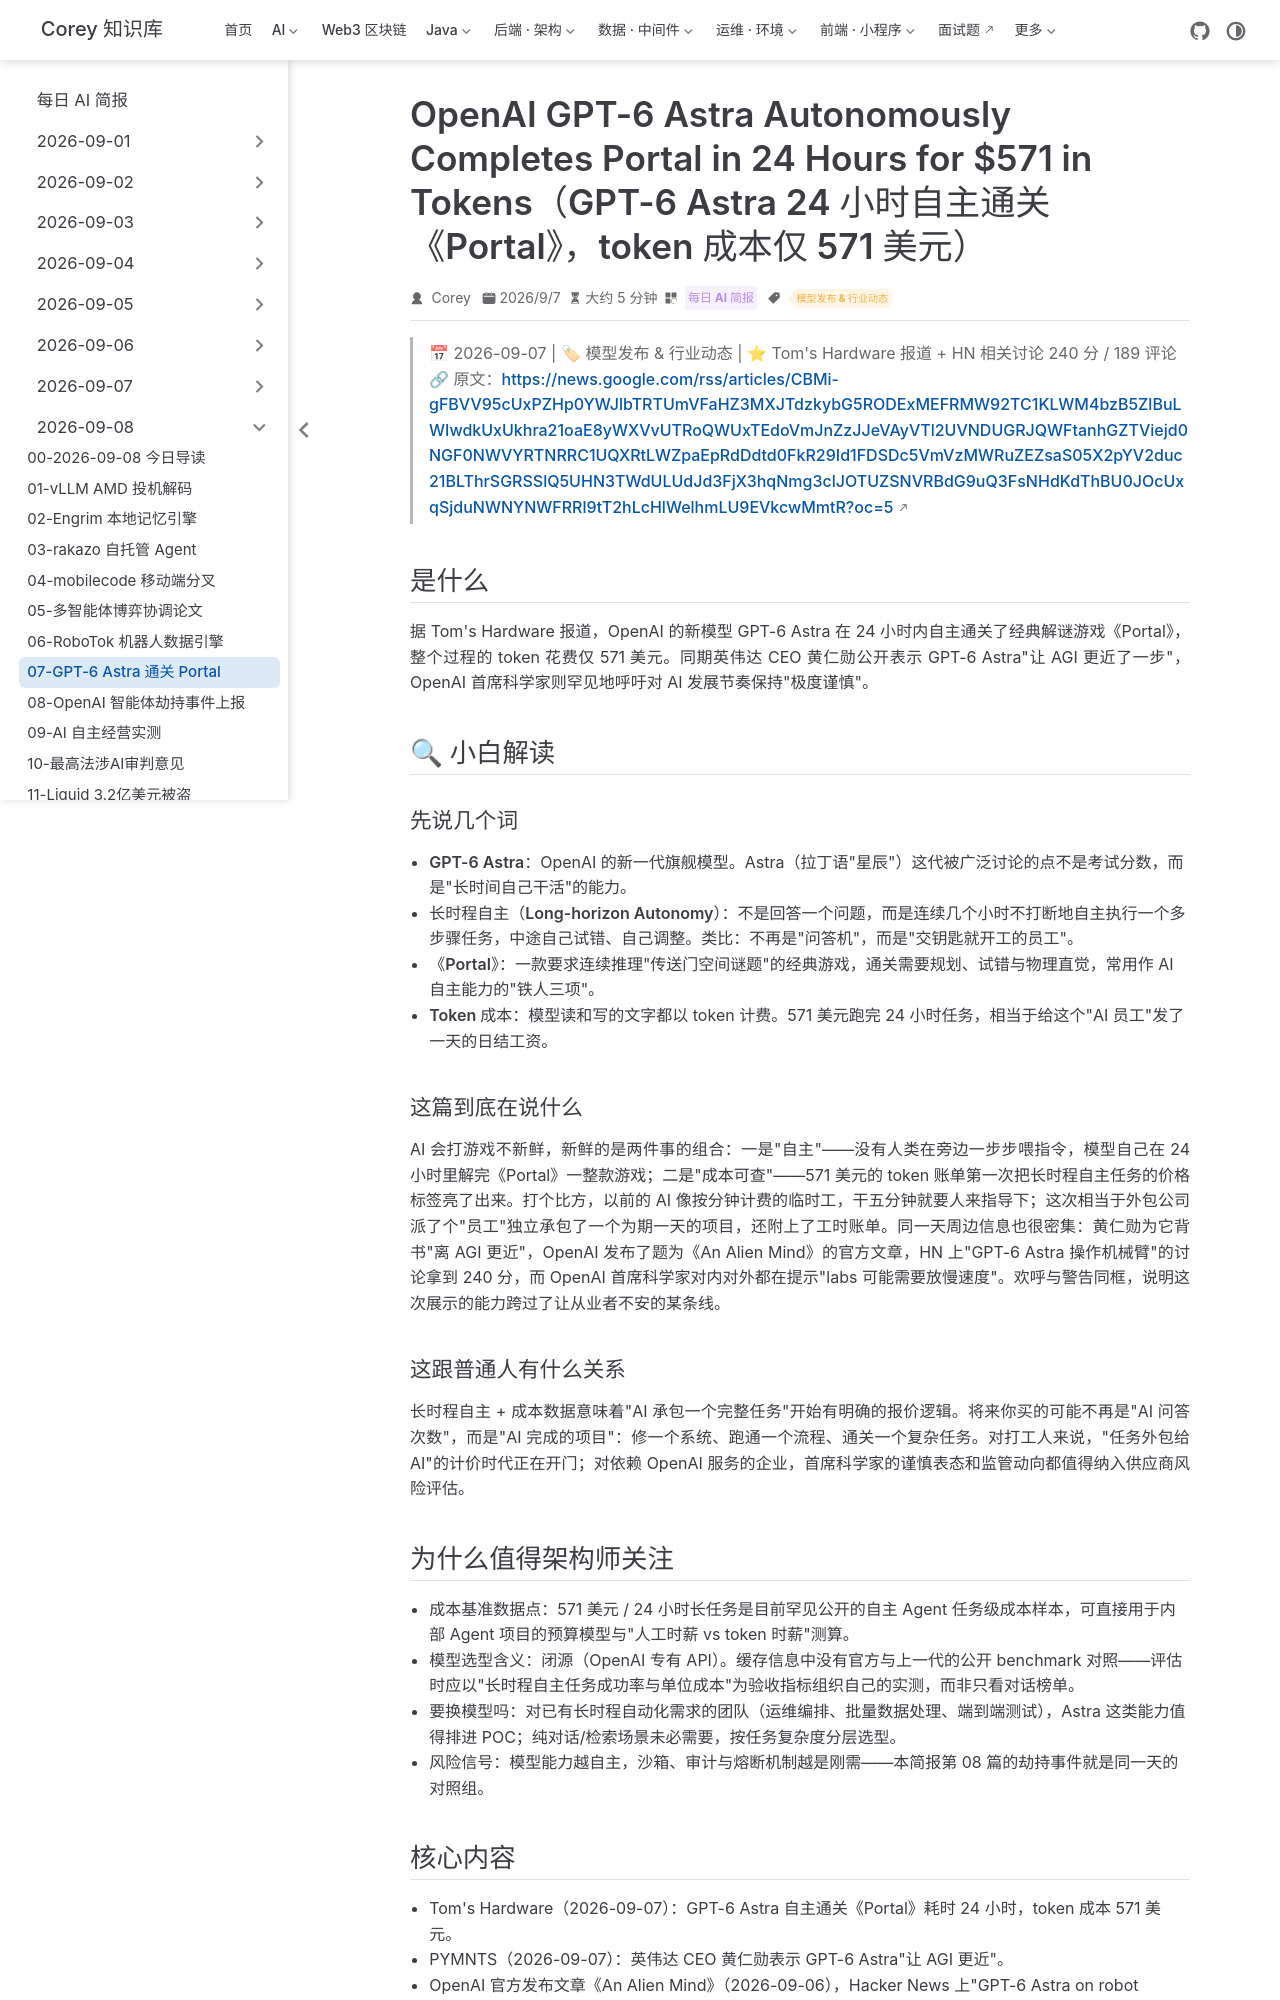

repository: code-corey/code-corey.github.io · page: News/2026-09-08/07-gpt6-astra-portal.html · generator: jekyll

---
title: "OpenAI GPT-6 Astra Autonomously Completes Portal in 24 Hours for $571 in Tokens（GPT-6 Astra 24 小时自主通关《Portal》，token 成本仅 571 美元）"
shortTitle: "GPT-6 Astra 通关 Portal"
sidebarGroup: "2026-09-08"
order: 7
date: 2026-09-07
category:
  - "每日 AI 简报"
tag:
  - "模型发布 & 行业动态"
description: "Tom's Hardware 报道 GPT-6 Astra 24 小时自主通关《Portal》仅花 571 美元 token，黄仁勋称其让 AGI 更近一步。"
---

# OpenAI's GPT-6 Astra Model Autonomously Completes Portal in 24 Hours — Feat Cost Just $571 in Tokens（GPT-6 Astra 24 小时自主通关《Portal》，成本仅 571 美元 token）

> 📅 2026-09-07 | 🏷 模型发布 & 行业动态 | ⭐ Tom's Hardware 报道 + HN 相关讨论 240 分 / 189 评论
> 🔗 原文：https://news.google.com/rss/articles/CBMi-gFBVV95cUxPZHp0YWJlbTRTUmVFaHZ3MXJTdzkybG5RODExMEFRMW92TC1KLWM4bzB5ZlBuLWIwdkUxUkhra21oaE8yWXVvUTRoQWUxTEdoVmJnZzJJeVAyVTl2UVNDUGRJQWFtanhGZTViejd0NGF0NWVYRTNRRC1UQXRtLWZpaEpRdDdtd0FkR29Id1FDSDc5VmVzMWRuZEZsaS05X2pYV2duc21BLThrSGRSSlQ5UHN3TWdULUdJd3FjX3hqNmg3clJOTUZSNVRBdG9uQ3FsNHdKdThBU0JOcUxqSjduNWNYNWFRRl9tT2hLcHlWelhmLU9EVkcwMmtR?oc=5

## 是什么

据 Tom's Hardware 报道，OpenAI 的新模型 GPT-6 Astra 在 24 小时内自主通关了经典解谜游戏《Portal》，整个过程的 token 花费仅 571 美元。同期英伟达 CEO 黄仁勋公开表示 GPT-6 Astra"让 AGI 更近了一步"，OpenAI 首席科学家则罕见地呼吁对 AI 发展节奏保持"极度谨慎"。

## 🔍 小白解读

### 先说几个词

- **GPT-6 Astra**：OpenAI 的新一代旗舰模型。Astra（拉丁语"星辰"）这代被广泛讨论的点不是考试分数，而是"长时间自己干活"的能力。
- **长时程自主（Long-horizon Autonomy）**：不是回答一个问题，而是连续几个小时不打断地自主执行一个多步骤任务，中途自己试错、自己调整。类比：不再是"问答机"，而是"交钥匙就开工的员工"。
- **《Portal》**：一款要求连续推理"传送门空间谜题"的经典游戏，通关需要规划、试错与物理直觉，常用作 AI 自主能力的"铁人三项"。
- **Token 成本**：模型读和写的文字都以 token 计费。571 美元跑完 24 小时任务，相当于给这个"AI 员工"发了一天的日结工资。

### 这篇到底在说什么

AI 会打游戏不新鲜，新鲜的是两件事的组合：一是"自主"——没有人类在旁边一步步喂指令，模型自己在 24 小时里解完《Portal》一整款游戏；二是"成本可查"——571 美元的 token 账单第一次把长时程自主任务的价格标签亮了出来。打个比方，以前的 AI 像按分钟计费的临时工，干五分钟就要人来指导下；这次相当于外包公司派了个"员工"独立承包了一个为期一天的项目，还附上了工时账单。同一天周边信息也很密集：黄仁勋为它背书"离 AGI 更近"，OpenAI 发布了题为《An Alien Mind》的官方文章，HN 上"GPT-6 Astra 操作机械臂"的讨论拿到 240 分，而 OpenAI 首席科学家对内对外都在提示"labs 可能需要放慢速度"。欢呼与警告同框，说明这次展示的能力跨过了让从业者不安的某条线。

### 这跟普通人有什么关系

长时程自主 + 成本数据意味着"AI 承包一个完整任务"开始有明确的报价逻辑。将来你买的可能不再是"AI 问答次数"，而是"AI 完成的项目"：修一个系统、跑通一个流程、通关一个复杂任务。对打工人来说，"任务外包给 AI"的计价时代正在开门；对依赖 OpenAI 服务的企业，首席科学家的谨慎表态和监管动向都值得纳入供应商风险评估。
